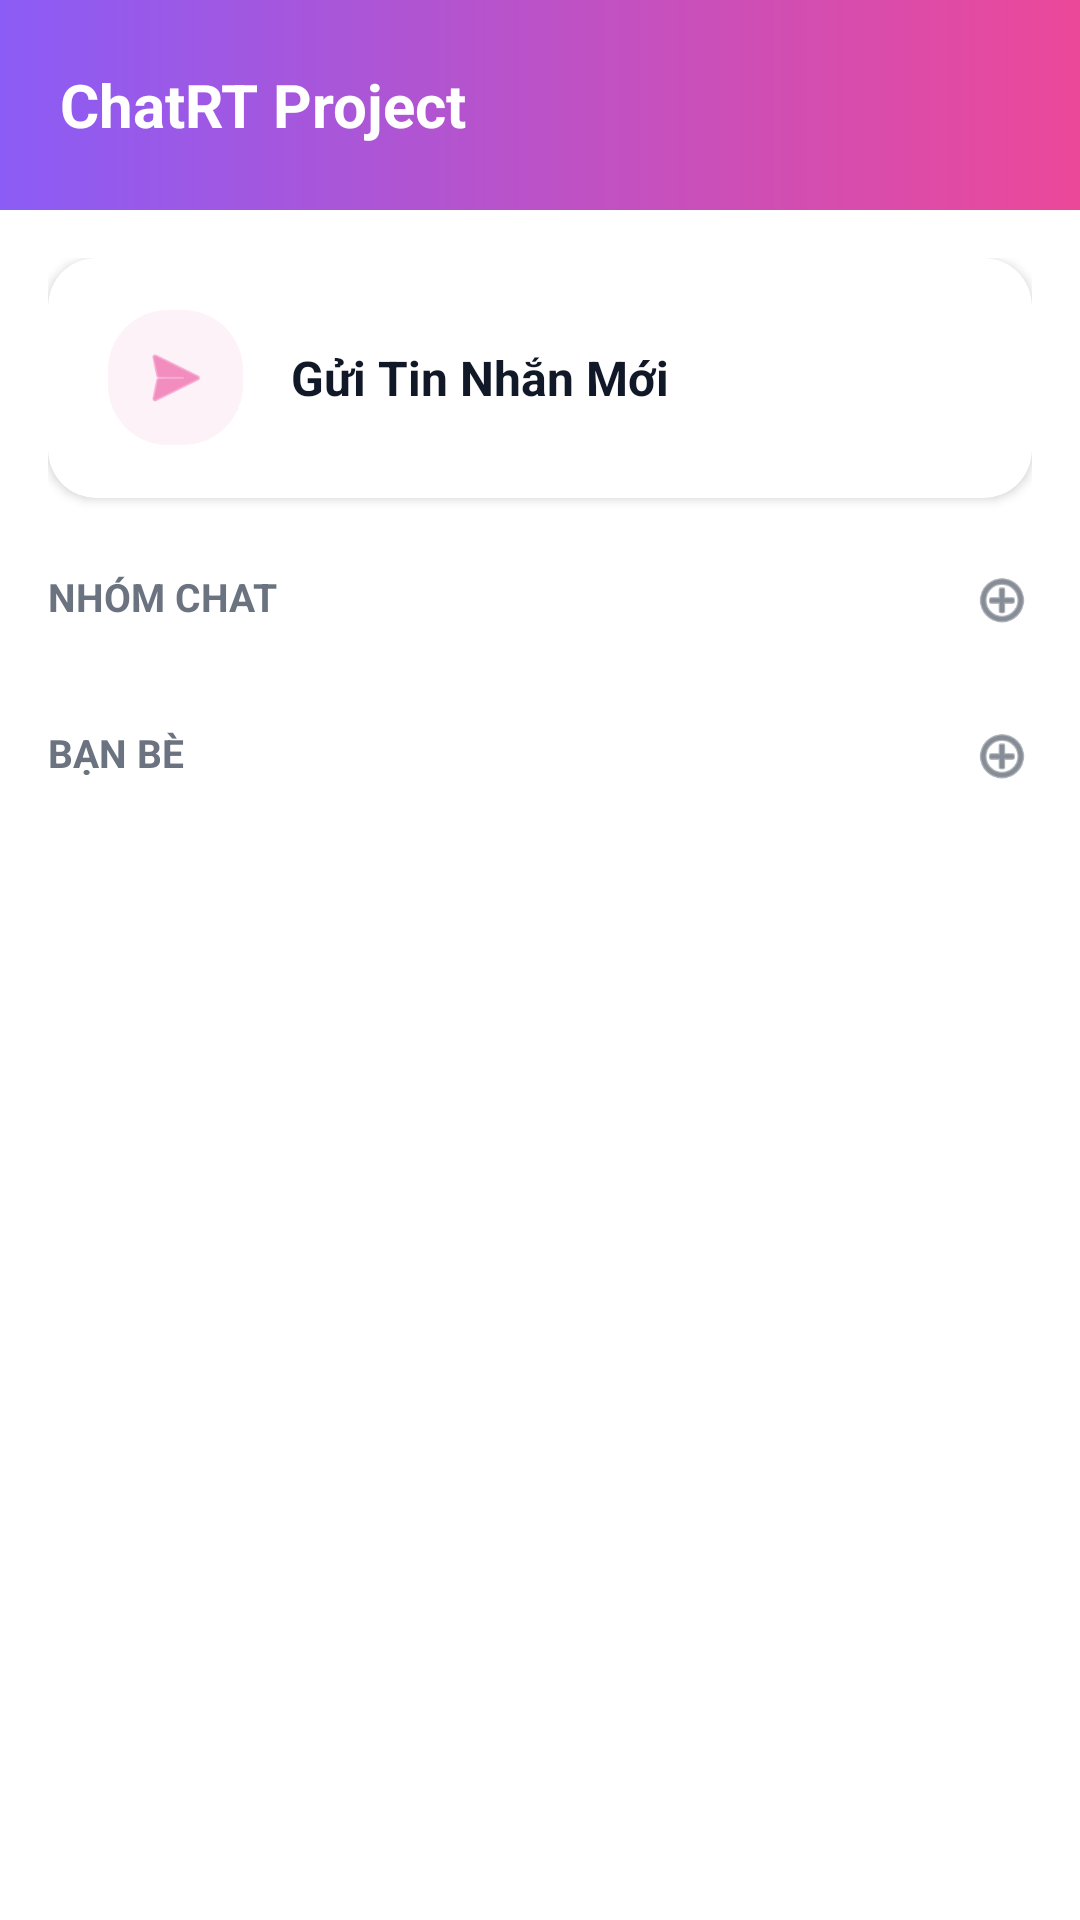

Reconstruct the res/layout file that produces this screen, plus the resources it refers to.
<!-- AndroidManifest.xml: application theme Theme.ChatRT -->
<!-- res/layout/fragment_chat.xml -->
<?xml version="1.0" encoding="utf-8"?>
<androidx.coordinatorlayout.widget.CoordinatorLayout xmlns:android="http://schemas.android.com/apk/res/android"
    xmlns:app="http://schemas.android.com/apk/res-auto"
    android:layout_width="match_parent"
    android:layout_height="match_parent"
    android:background="#FFFFFF">

    <com.google.android.material.appbar.AppBarLayout
        android:layout_width="match_parent"
        android:layout_height="wrap_content"
        android:background="@android:color/transparent"
        app:elevation="0dp">

        
        <RelativeLayout
            android:layout_width="match_parent"
            android:layout_height="70dp"
            android:background="@drawable/profile_banner_gradient"
            android:paddingHorizontal="20dp">

            <TextView
                android:layout_width="wrap_content"
                android:layout_height="wrap_content"
                android:layout_centerVertical="true"
                android:text="ChatRT Project"
                android:textColor="#FFFFFF"
                android:textSize="20sp"
                android:textStyle="bold" />
        </RelativeLayout>
    </com.google.android.material.appbar.AppBarLayout>

    <androidx.core.widget.NestedScrollView
        android:layout_width="match_parent"
        android:layout_height="match_parent"
        app:layout_behavior="@string/appbar_scrolling_view_behavior">

        <LinearLayout
            android:layout_width="match_parent"
            android:layout_height="wrap_content"
            android:orientation="vertical"
            android:padding="16dp">

            
            <androidx.cardview.widget.CardView
                android:id="@+id/btnNewMessage"
                android:layout_width="match_parent"
                android:layout_height="80dp"
                app:cardCornerRadius="16dp"
                app:cardElevation="2dp"
                android:clickable="true"
                android:focusable="true"
                android:foreground="?android:attr/selectableItemBackground">

                <LinearLayout
                    android:layout_width="match_parent"
                    android:layout_height="match_parent"
                    android:gravity="center_vertical"
                    android:paddingHorizontal="20dp">

                    <ImageView
                        android:layout_width="45dp"
                        android:layout_height="45dp"
                        android:background="@drawable/status_bg"
                        android:backgroundTint="#FDF2F8"
                        android:padding="10dp"
                        android:src="@android:drawable/ic_menu_send"
                        app:tint="#EC4899" />

                    <TextView
                        android:layout_width="wrap_content"
                        android:layout_height="wrap_content"
                        android:layout_marginStart="16dp"
                        android:text="Gửi Tin Nhắn Mới"
                        android:textColor="#111827"
                        android:textSize="16sp"
                        android:textStyle="bold" />
                </LinearLayout>
            </androidx.cardview.widget.CardView>

            
            <RelativeLayout
                android:layout_width="match_parent"
                android:layout_height="wrap_content"
                android:layout_marginTop="24dp"
                android:layout_marginBottom="8dp">

                <TextView
                    android:layout_width="wrap_content"
                    android:layout_height="wrap_content"
                    android:text="NHÓM CHAT"
                    android:textColor="#6B7280"
                    android:textSize="13sp"
                    android:textStyle="bold" />

                <ImageView
                    android:id="@+id/btnAddGroup"
                    android:layout_width="20dp"
                    android:layout_height="20dp"
                    android:layout_alignParentEnd="true"
                    android:src="@android:drawable/ic_menu_add"
                    android:clickable="true"
                    android:focusable="true"
                    android:background="?attr/selectableItemBackgroundBorderless"
                    app:tint="#374151" />
            </RelativeLayout>

            <androidx.recyclerview.widget.RecyclerView
                android:id="@+id/rvGroupChats"
                android:layout_width="match_parent"
                android:layout_height="wrap_content"
                android:nestedScrollingEnabled="false" />

            
            <RelativeLayout
                android:layout_width="match_parent"
                android:layout_height="wrap_content"
                android:layout_marginTop="24dp"
                android:layout_marginBottom="8dp">

                <TextView
                    android:layout_width="wrap_content"
                    android:layout_height="wrap_content"
                    android:text="BẠN BÈ"
                    android:textColor="#6B7280"
                    android:textSize="13sp"
                    android:textStyle="bold" />

                <ImageView
                    android:id="@+id/btnAddFriend"
                    android:layout_width="20dp"
                    android:layout_height="20dp"
                    android:layout_alignParentEnd="true"
                    android:src="@android:drawable/ic_menu_add"
                    android:clickable="true"
                    android:focusable="true"
                    android:background="?attr/selectableItemBackgroundBorderless"
                    app:tint="#374151" />
            </RelativeLayout>

            <androidx.recyclerview.widget.RecyclerView
                android:id="@+id/rvDirectChats"
                android:layout_width="match_parent"
                android:layout_height="wrap_content"
                android:nestedScrollingEnabled="false" />

        </LinearLayout>
    </androidx.core.widget.NestedScrollView>
</androidx.coordinatorlayout.widget.CoordinatorLayout>
<!-- resources referenced by this layout -->
<resources>
  <!-- drawable profile_banner_gradient (drawable) -->
  <shape xmlns:android="http://schemas.android.com/apk/res/android">
      <gradient
          android:startColor="#8B5CF6"
          android:endColor="#EC4899"
          android:angle="0" />
  </shape>
  <!-- drawable status_bg (drawable) -->
  <shape xmlns:android="http://schemas.android.com/apk/res/android">
      <solid android:color="#DCFCE7" />
      <corners android:radius="20dp" />
  </shape>
  <style name="Theme.ChatRT" parent="Base.Theme.ChatRT" />
  <style name="Base.Theme.ChatRT" parent="Theme.Material3.DayNight.NoActionBar">
          
          
      </style>
</resources>
